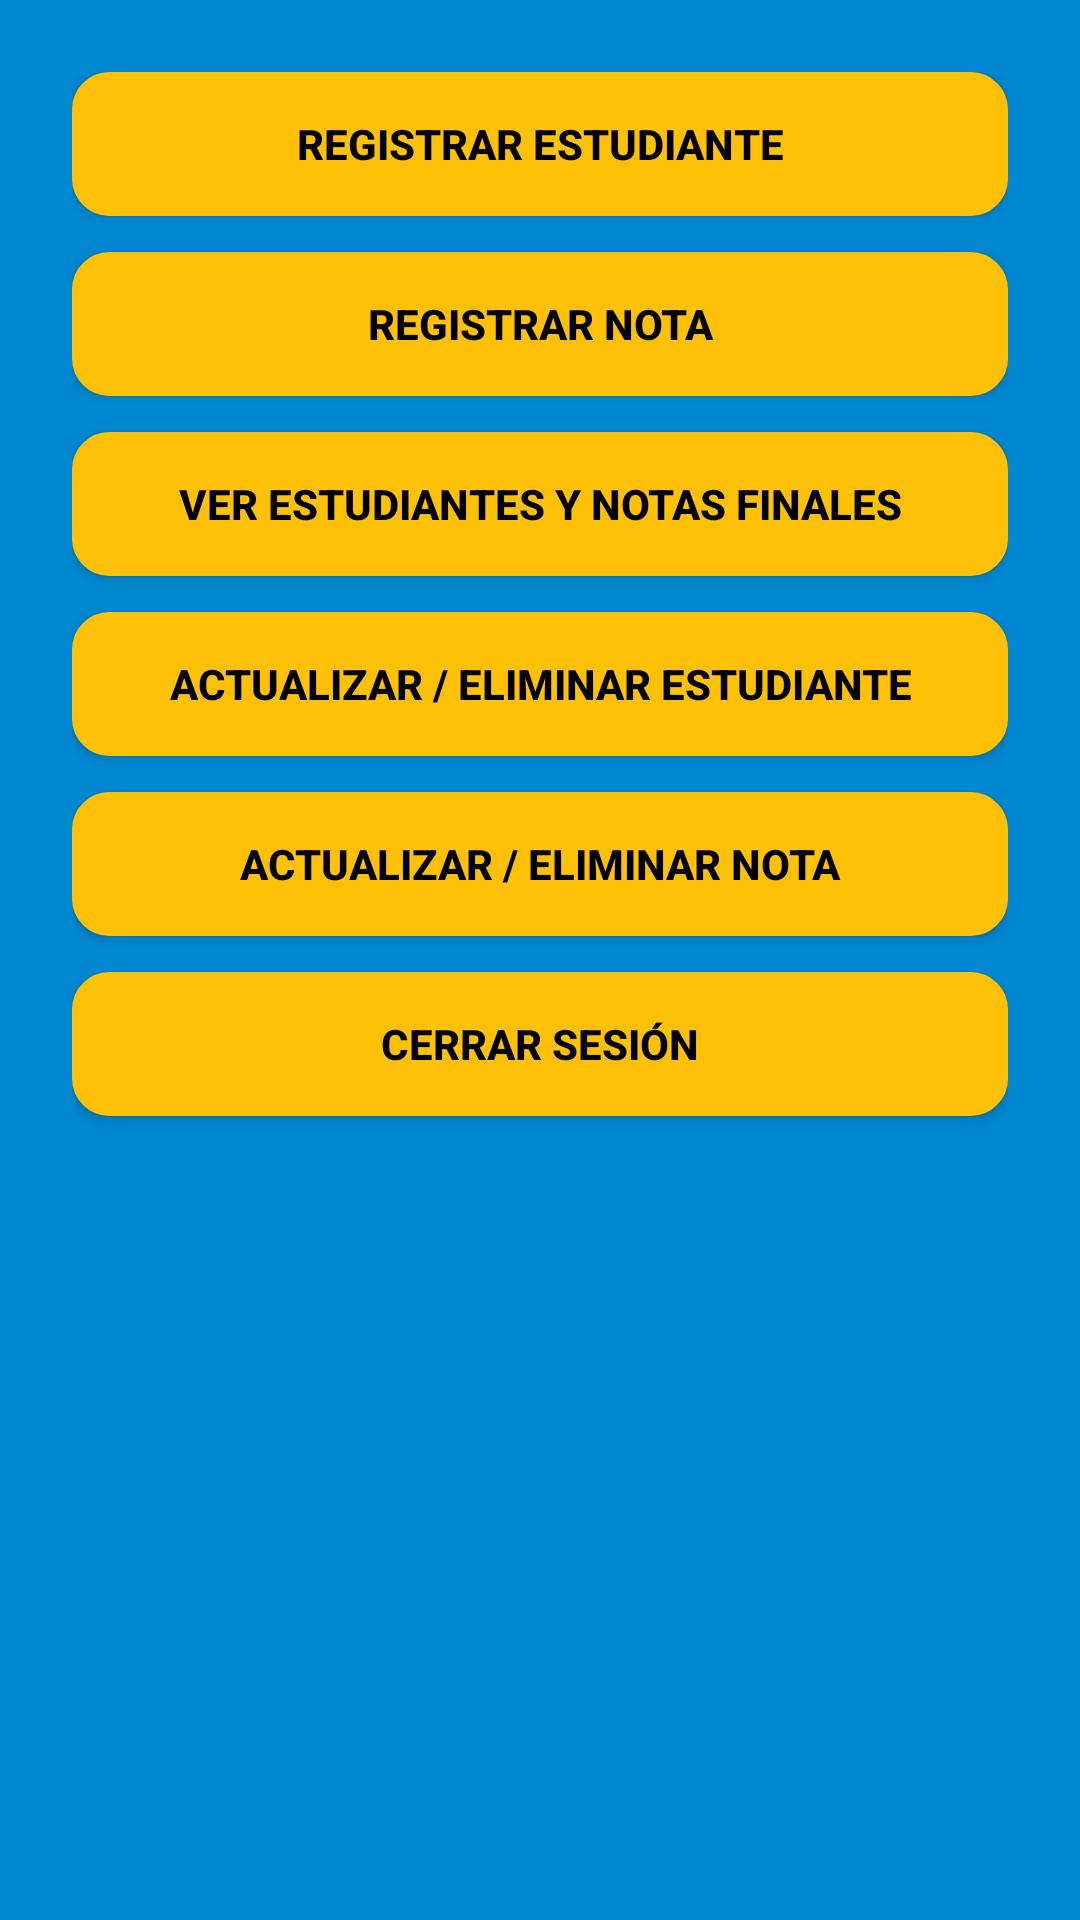

Layout XML and referenced resources for this Android screen:
<!-- AndroidManifest.xml: application theme Theme.Escuela -->
<!-- res/layout/activity_main.xml -->
<?xml version="1.0" encoding="utf-8"?>
<ScrollView xmlns:android="http://schemas.android.com/apk/res/android"
    android:layout_width="match_parent"
    android:layout_height="match_parent"
    android:background="#0288D1"
    android:fillViewport="true">

    <LinearLayout
        android:layout_width="match_parent"
        android:layout_height="wrap_content"
        android:orientation="vertical"
        android:padding="24dp"
        android:gravity="center_horizontal">

        <Button
            android:id="@+id/btnRegistrarEstudiante"
            android:layout_width="match_parent"
            android:layout_height="wrap_content"
            android:text="REGISTRAR ESTUDIANTE"
            android:textColor="@android:color/black"
            android:backgroundTint="#FFC107"
            android:padding="12dp"
            android:textStyle="bold"
            android:layout_marginBottom="12dp"
            android:layout_gravity="center" />

        <Button
            android:id="@+id/btnRegistrarNota"
            android:layout_width="match_parent"
            android:layout_height="wrap_content"
            android:text="REGISTRAR NOTA"
            android:textColor="@android:color/black"
            android:backgroundTint="#FFC107"
            android:padding="12dp"
            android:textStyle="bold"
            android:layout_marginBottom="12dp"
            android:layout_gravity="center" />

        <Button
            android:id="@+id/btnVerEstudiantesFinal"
            android:layout_width="match_parent"
            android:layout_height="wrap_content"
            android:text="VER ESTUDIANTES Y NOTAS FINALES"
            android:textColor="@android:color/black"
            android:backgroundTint="#FFC107"
            android:padding="12dp"
            android:textStyle="bold"
            android:layout_marginBottom="12dp"
            android:layout_gravity="center" />

        <Button
            android:id="@+id/btnActualizarEstudiante"
            android:layout_width="match_parent"
            android:layout_height="wrap_content"
            android:text="ACTUALIZAR / ELIMINAR ESTUDIANTE"
            android:textColor="@android:color/black"
            android:backgroundTint="#FFC107"
            android:padding="12dp"
            android:textStyle="bold"
            android:layout_marginBottom="12dp"
            android:layout_gravity="center" />

        <Button
            android:id="@+id/btnActualizarNota"
            android:layout_width="match_parent"
            android:layout_height="wrap_content"
            android:text="ACTUALIZAR / ELIMINAR NOTA"
            android:textColor="@android:color/black"
            android:backgroundTint="#FFC107"
            android:padding="12dp"
            android:textStyle="bold"
            android:layout_marginBottom="12dp"
            android:layout_gravity="center" />

        <Button
            android:id="@+id/btnCerrarSesion"
            android:layout_width="match_parent"
            android:layout_height="wrap_content"
            android:text="CERRAR SESIÓN"
            android:textColor="@android:color/black"
            android:backgroundTint="#FFC107"
            android:padding="12dp"
            android:textStyle="bold"
            android:layout_marginBottom="12dp"
            android:layout_gravity="center" />

    </LinearLayout>
</ScrollView>
<!-- resources referenced by this layout -->
<resources>
  <style name="Theme.Escuela" parent="Base.Theme.Escuela" />
  <style name="Base.Theme.Escuela" parent="Theme.MaterialComponents.DayNight.NoActionBar">
  
          <item name="colorPrimary">@color/colorPrimary</item>
          <item name="colorPrimaryVariant">@color/colorPrimaryDark</item>
          <item name="colorSecondary">@color/colorAccent</item>
          <item name="android:windowBackground">@color/colorBackground</item>
          <item name="android:textColor">@color/colorTextPrimary</item>
          <item name="android:buttonStyle">@style/CustomButton</item>
          <item name="android:editTextStyle">@style/CustomEditText</item>
          <item name="android:statusBarColor">@color/colorPrimaryDark</item>
      </style>
  <color name="colorPrimary">#0288D1</color>
  <color name="colorPrimaryDark">#0277BD</color>
  <color name="colorAccent">#FFC107</color>
  <color name="colorBackground">#0288D1</color>
  <color name="colorTextPrimary">#000000</color>
  <style name="CustomButton" parent="Widget.AppCompat.Button">
          <item name="android:background">@drawable/button_background</item>
          <item name="android:textColor">@color/colorTextPrimary</item> 
          <item name="android:padding">12dp</item>
          <item name="android:textStyle">bold</item>
          <item name="android:elevation">4dp</item>
      </style>
  <style name="CustomEditText" parent="android:Widget.EditText">
          <item name="android:background">@drawable/edittext_background</item>
          <item name="android:textColor">@color/colorTextPrimary</item> 
          <item name="android:textColorHint">@color/colorPrimaryDark</item> 
          <item name="android:padding">12dp</item>
      </style>
  <!-- drawable button_background (drawable) -->
  <?xml version="1.0" encoding="utf-8"?>
  <shape xmlns:android="http://schemas.android.com/apk/res/android"
      android:shape="rectangle">
  
      
      <solid android:color="@color/colorBotonPrincipal" />
  
      
      <corners android:radius="12dp" />
  
      
      <stroke
          android:width="1dp"
          android:color="@color/colorBotonPrincipal" />
  </shape>
  <!-- drawable edittext_background (drawable) -->
  <?xml version="1.0" encoding="utf-8"?>
  <shape xmlns:android="http://schemas.android.com/apk/res/android">
      <solid android:color="#03A9F4" />
      <corners android:radius="12dp" />
      <padding
          android:left="12dp"
          android:top="8dp"
          android:right="12dp"
          android:bottom="8dp" />
  </shape>
  <color name="colorBotonPrincipal">#F4A300</color>
</resources>
